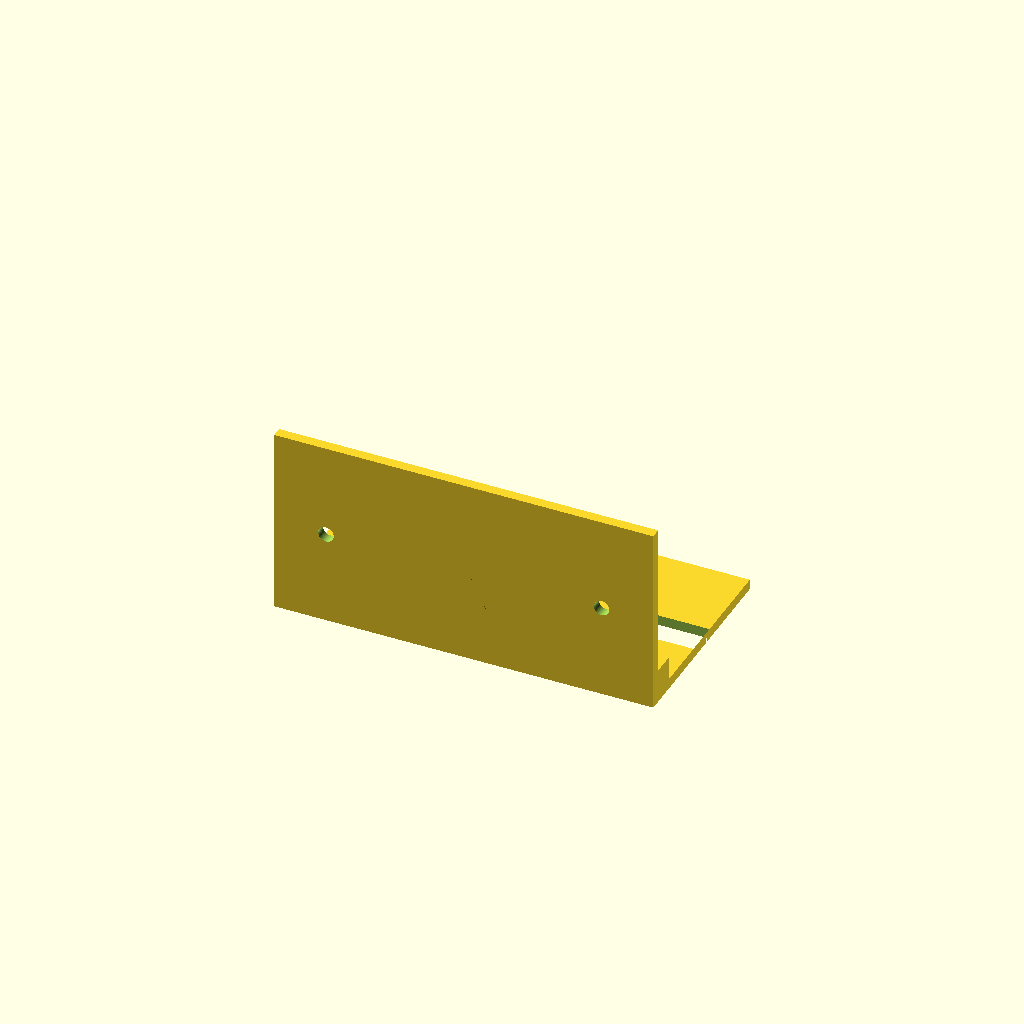
Cell 1: rendered with the file's own defaults.
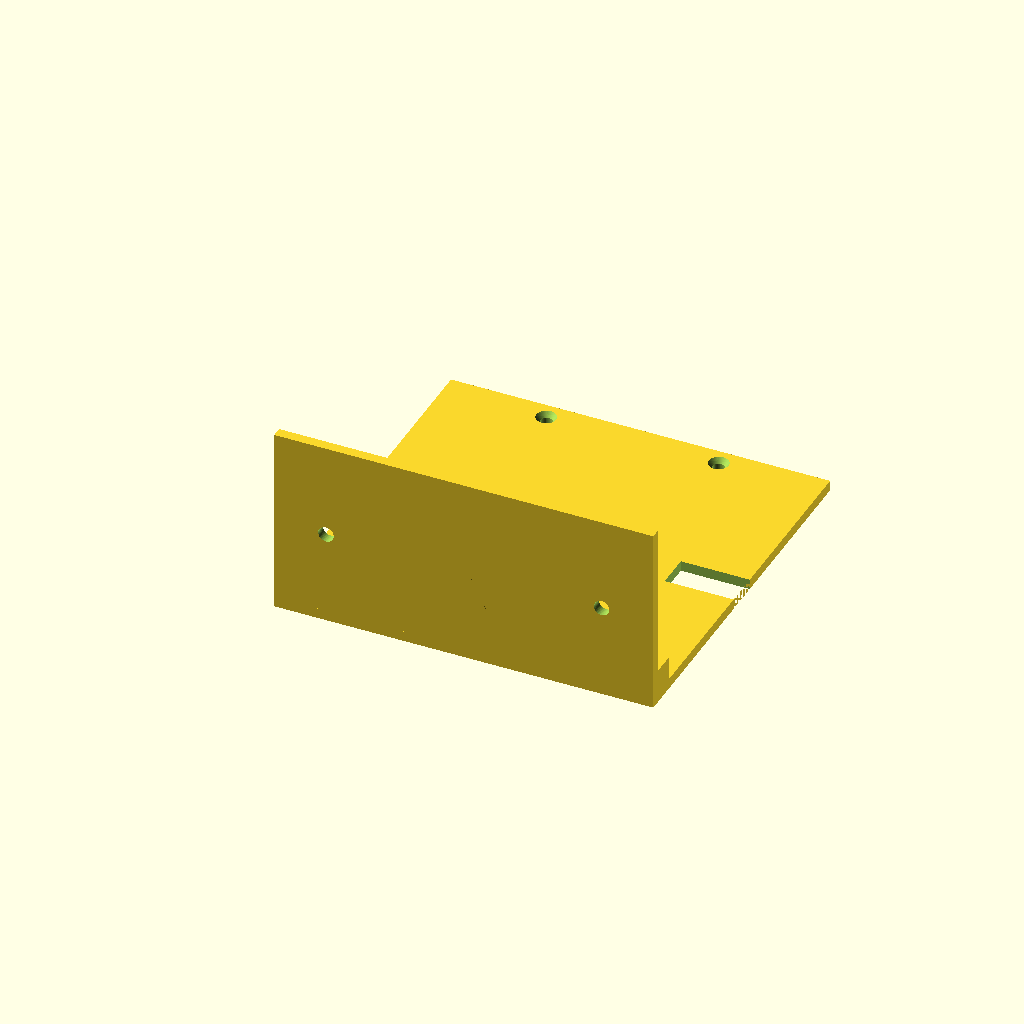
Cell 2 — pump_width set to 100, the other parameters unchanged.
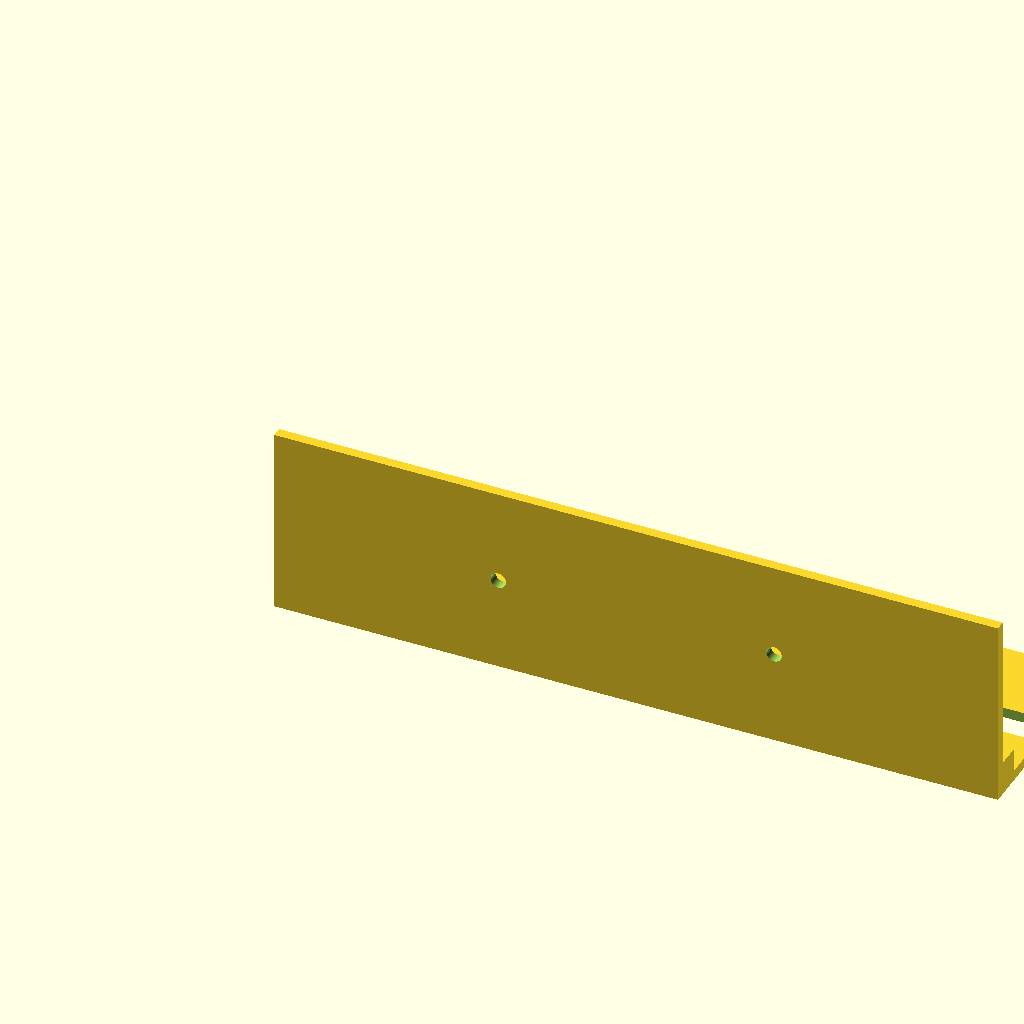
Cell 3 — pump_length set to 200, the other parameters unchanged.
One fixed orthographic camera (rotation 55°, 0°, 25°; colour scheme Cornfield) for every cell.
The OpenSCAD source (legacy/hardware/cad/mounting/pump_mount_bracket.scad):
/*
 * OpenReef Peristaltic Pump L-Bracket Mount
 *
 * Parametric mounting bracket for peristaltic pumps
 * Features:
 * - L-shaped bracket for vertical pump mounting
 * - Adjustable dimensions for different pump sizes
 * - Mounting holes for pump and enclosure
 * - Cable management slot
 *
 * License: MIT
 * Based on: OpenReef project (openreef.org)
 */

// ============ PARAMETERS (Adjust these) ============

// Pump mounting holes
pump_mounting_hole_spacing = 80;   // Distance between pump mounting holes (mm)
pump_mounting_hole_diameter = 4.5; // M4 screws (mm)
pump_width = 50;                   // Width of pump body (mm)
pump_length = 100;                 // Length of pump body (mm)
pump_height = 45;                  // Height of pump (mm)

// Bracket dimensions
bracket_base_width = 60;           // Width of base plate (mm)
bracket_base_length = 110;         // Length of base plate (mm)
bracket_vertical_height = 55;      // Height of vertical plate (mm)
bracket_thickness = 3;             // Thickness of bracket material (mm)

// Enclosure mounting holes
enclosure_mounting_holes = 4;      // Number of holes to mount to enclosure
enclosure_hole_diameter = 3.5;     // M3 screws (mm)
enclosure_hole_spacing_x = 50;     // Spacing between holes horizontally (mm)
enclosure_hole_spacing_y = 100;    // Spacing between holes vertically (mm)

// Cable management
cable_slot_width = 10;             // Width of cable slot (mm)
cable_slot_height = 5;             // Height of cable slot (mm)

// Reinforcement
add_gusset = true;                 // Add triangular gusset for strength
gusset_height = 30;                // Height of gusset triangle (mm)

// Print settings
$fn = 50;                          // Resolution

// ============ CALCULATIONS ============

total_width = max(bracket_base_width, pump_width + 10);
total_length = max(bracket_base_length, pump_length + 10);

// ============ MAIN MODEL ============

module pump_mount_bracket() {
    difference() {
        union() {
            // Base plate (horizontal)
            cube([total_length, total_width, bracket_thickness]);

            // Vertical plate
            translate([0, 0, 0])
                cube([total_length, bracket_thickness, bracket_vertical_height]);

            // Gusset reinforcement
            if (add_gusset) {
                translate([total_length/2 - gusset_height/2, bracket_thickness, 0])
                    rotate([90, 0, 0])
                        linear_extrude(height=bracket_thickness)
                            polygon(points=[
                                [0, 0],
                                [gusset_height, 0],
                                [gusset_height/2, gusset_height]
                            ]);
            }

            // Corner reinforcement blocks
            for (x = [0, total_length - 10]) {
                translate([x, 0, 0])
                    cube([10, 10, 10]);
            }
        }

        // Pump mounting holes (vertical plate)
        pump_hole_offset_z = bracket_vertical_height / 2;
        pump_hole_offset_x1 = (total_length - pump_mounting_hole_spacing) / 2;
        pump_hole_offset_x2 = pump_hole_offset_x1 + pump_mounting_hole_spacing;

        translate([pump_hole_offset_x1, -1, pump_hole_offset_z])
            rotate([-90, 0, 0])
                cylinder(h=bracket_thickness + 2, d=pump_mounting_hole_diameter);

        translate([pump_hole_offset_x2, -1, pump_hole_offset_z])
            rotate([-90, 0, 0])
                cylinder(h=bracket_thickness + 2, d=pump_mounting_hole_diameter);

        // Countersink for pump mounting holes (optional)
        translate([pump_hole_offset_x1, bracket_thickness, pump_hole_offset_z])
            rotate([-90, 0, 0])
                cylinder(h=2, d1=pump_mounting_hole_diameter, d2=pump_mounting_hole_diameter + 2);

        translate([pump_hole_offset_x2, bracket_thickness, pump_hole_offset_z])
            rotate([-90, 0, 0])
                cylinder(h=2, d1=pump_mounting_hole_diameter, d2=pump_mounting_hole_diameter + 2);

        // Enclosure mounting holes (base plate)
        enclosure_hole_x1 = (total_length - enclosure_hole_spacing_x) / 2;
        enclosure_hole_x2 = enclosure_hole_x1 + enclosure_hole_spacing_x;
        enclosure_hole_y1 = (total_width - enclosure_hole_spacing_y) / 2;
        enclosure_hole_y2 = enclosure_hole_y1 + enclosure_hole_spacing_y;

        for (x = [enclosure_hole_x1, enclosure_hole_x2]) {
            for (y = [enclosure_hole_y1, enclosure_hole_y2]) {
                translate([x, y, -1])
                    cylinder(h=bracket_thickness + 2, d=enclosure_hole_diameter);

                // Countersink for flush mounting
                translate([x, y, bracket_thickness - 1.5])
                    cylinder(h=2, d1=enclosure_hole_diameter, d2=enclosure_hole_diameter + 3);
            }
        }

        // Cable management slot
        translate([total_length - 20, total_width/2 - cable_slot_width/2, bracket_thickness - cable_slot_height])
            cube([20, cable_slot_width, cable_slot_height + 1]);

        // Cable pass-through hole
        translate([total_length - 10, total_width/2, -1])
            cylinder(h=bracket_thickness + 2, d=8);
    }
}

// ============ RENDER ============

pump_mount_bracket();

// ============ PRINT INSTRUCTIONS ============

/*
 * PRINTING TIPS:
 *
 * 1. Orientation: Print with base plate flat on bed
 * 2. Layer height: 0.2mm
 * 3. Infill: 40% (needs strength)
 * 4. Supports: None needed with this orientation
 * 5. Material: PETG (strong, heat resistant) or PLA
 * 6. Perimeters: 4 perimeters for extra strength
 * 7. First layer: Critical - ensure good adhesion
 *
 * ASSEMBLY:
 *
 * 1. Mount bracket to enclosure using 4× M3 screws
 * 2. Verify bracket is level and secure
 * 3. Mount pump to bracket using 2× M4 screws
 * 4. Route cables through cable slot and pass-through hole
 * 5. Connect pump to motor driver
 *
 * CUSTOMIZATION:
 *
 * For different pump sizes:
 * - Measure pump mounting hole spacing with calipers
 * - Measure pump body dimensions
 * - Adjust parameters at top of file
 * - Ensure holes align before printing full size
 * - Consider printing small test piece first
 *
 * MATERIALS:
 *
 * Alternative to 3D printing:
 * - Laser cut from 3mm acrylic or plywood
 * - Bend aluminum sheet (1.5-2mm thickness)
 * - Export top view and side view as DXF
 *
 * HARDWARE REQUIRED:
 *
 * - 4× M3 × 10mm screws (enclosure mounting)
 * - 4× M3 nuts or threaded inserts
 * - 2× M4 × 16mm screws (pump mounting)
 * - 2× M4 nuts or threaded inserts
 * - Cable ties for cable management
 */
Parameter table extracted from the source (name, type, default, range or options):
pump_mounting_hole_spacing: number, default 80
pump_mounting_hole_diameter: number, default 4.5
pump_width: number, default 50
pump_length: number, default 100
pump_height: number, default 45
bracket_base_width: number, default 60
bracket_base_length: number, default 110
bracket_vertical_height: number, default 55
bracket_thickness: number, default 3
enclosure_mounting_holes: number, default 4
enclosure_hole_diameter: number, default 3.5
enclosure_hole_spacing_x: number, default 50
enclosure_hole_spacing_y: number, default 100
cable_slot_width: number, default 10
cable_slot_height: number, default 5
add_gusset: bool, default true
gusset_height: number, default 30
